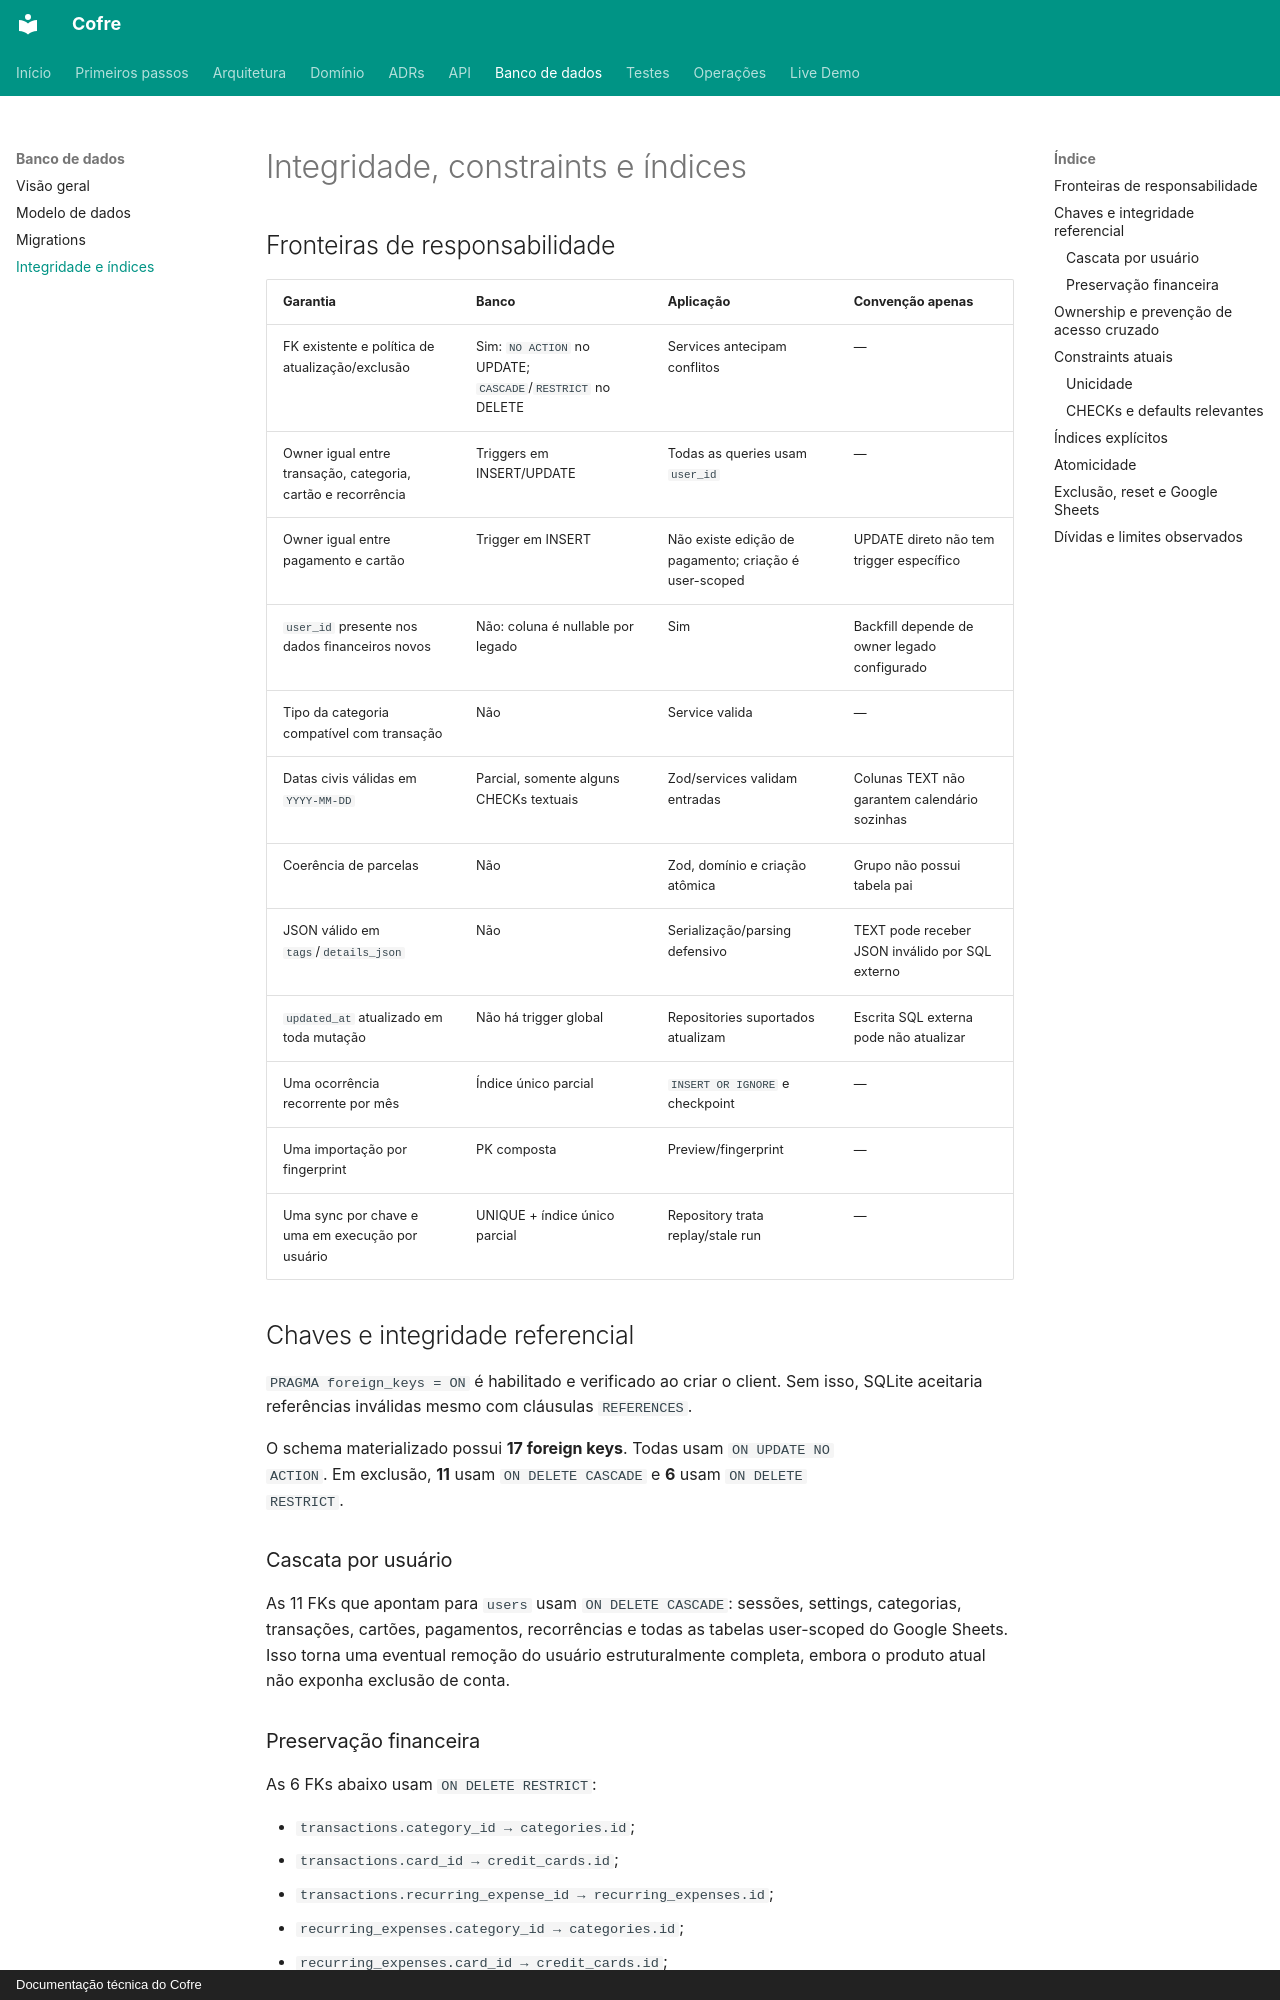

repository: felipeft/cofre · page: database/integrity/index.html · generator: mkdocs · copyright: Documentação técnica do Cofre

# Integridade, constraints e índices

## Fronteiras de responsabilidade

| Garantia | Banco | Aplicação | Convenção apenas |
| --- | --- | --- | --- |
| FK existente e política de atualização/exclusão | Sim: `NO ACTION` no UPDATE; `CASCADE`/`RESTRICT` no DELETE | Services antecipam conflitos | — |
| Owner igual entre transação, categoria, cartão e recorrência | Triggers em INSERT/UPDATE | Todas as queries usam `user_id` | — |
| Owner igual entre pagamento e cartão | Trigger em INSERT | Não existe edição de pagamento; criação é user-scoped | UPDATE direto não tem trigger específico |
| `user_id` presente nos dados financeiros novos | Não: coluna é nullable por legado | Sim | Backfill depende de owner legado configurado |
| Tipo da categoria compatível com transação | Não | Service valida | — |
| Datas civis válidas em `YYYY-MM-DD` | Parcial, somente alguns CHECKs textuais | Zod/services validam entradas | Colunas TEXT não garantem calendário sozinhas |
| Coerência de parcelas | Não | Zod, domínio e criação atômica | Grupo não possui tabela pai |
| JSON válido em `tags`/`details_json` | Não | Serialização/parsing defensivo | TEXT pode receber JSON inválido por SQL externo |
| `updated_at` atualizado em toda mutação | Não há trigger global | Repositories suportados atualizam | Escrita SQL externa pode não atualizar |
| Uma ocorrência recorrente por mês | Índice único parcial | `INSERT OR IGNORE` e checkpoint | — |
| Uma importação por fingerprint | PK composta | Preview/fingerprint | — |
| Uma sync por chave e uma em execução por usuário | UNIQUE + índice único parcial | Repository trata replay/stale run | — |

## Chaves e integridade referencial

`PRAGMA foreign_keys = ON` é habilitado e verificado ao criar o client. Sem
isso, SQLite aceitaria referências inválidas mesmo com cláusulas `REFERENCES`.

O schema materializado possui **17 foreign keys**. Todas usam `ON UPDATE NO
ACTION`. Em exclusão, **11** usam `ON DELETE CASCADE` e **6** usam `ON DELETE
RESTRICT`.

### Cascata por usuário

As 11 FKs que apontam para `users` usam `ON DELETE CASCADE`:
sessões, settings, categorias, transações, cartões, pagamentos, recorrências e
todas as tabelas user-scoped do Google Sheets. Isso torna uma eventual remoção
do usuário estruturalmente completa, embora o produto atual não exponha
exclusão de conta.

### Preservação financeira

As 6 FKs abaixo usam `ON DELETE RESTRICT`:

- `transactions.category_id → categories.id`;
- `transactions.card_id → credit_cards.id`;
- `transactions.recurring_expense_id → recurring_expenses.id`;
- `recurring_expenses.category_id → categories.id`;
- `recurring_expenses.card_id → credit_cards.id`;
- `credit_card_payments.card_id → credit_cards.id`.

Essa política impede apagar categoria/cartão/definição enquanto a referência
existe. Na exclusão de recorrência com histórico preservado, a aplicação
primeiro define `recurring_expense_id = NULL`; no modo com histórico, apaga as
ocorrências antes da definição. Veja o
[ADR-0005](../decisions/0005-hard-delete-e-preservacao-historica.md).
